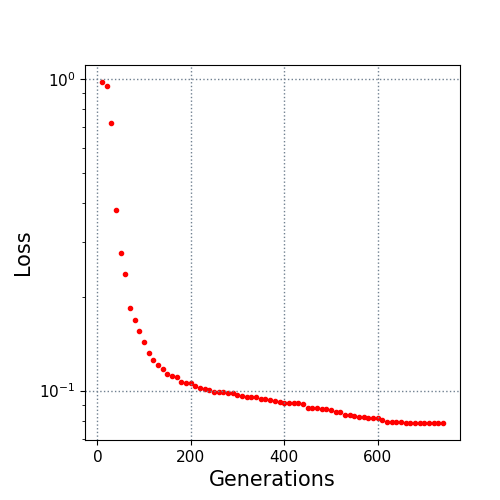

The table this chart was drawn from, first rows:
10.0, 0.975981
20.0, 0.95
30.0, 0.7216
40.0, 0.3805
50.0, 0.2752
60.0, 0.2373
70.0, 0.1843
80.0, 0.1681
90.0, 0.155
100.0, 0.1427
110.0, 0.1322
120.0, 0.1258
130.0, 0.121
140.0, 0.1176
150.0, 0.1132
160.0, 0.1116
170.0, 0.1108
180.0, 0.1067
190.0, 0.1055
200.0, 0.1055
210.0, 0.1031
220.0, 0.1018
230.0, 0.1015
240.0, 0.1001
250.0, 0.0993
260.0, 0.0988
270.0, 0.0988
280.0, 0.09839
290.0, 0.09813
300.0, 0.09659
310.0, 0.09594
320.0, 0.09547
330.0, 0.09546
340.0, 0.09513
350.0, 0.09392
360.0, 0.09392
370.0, 0.09301
380.0, 0.09252
390.0, 0.09197
400.0, 0.09125
410.0, 0.09093
420.0, 0.09092
430.0, 0.09092
440.0, 0.09044
450.0, 0.0881
460.0, 0.08803
470.0, 0.08782
480.0, 0.08722
490.0, 0.08722
500.0, 0.08633
510.0, 0.08517
520.0, 0.08517
530.0, 0.08322
540.0, 0.08322
550.0, 0.08262
560.0, 0.08204
570.0, 0.08204
580.0, 0.08194
590.0, 0.08141
600.0, 0.08141
610.0, 0.08042
... 13 more rows
